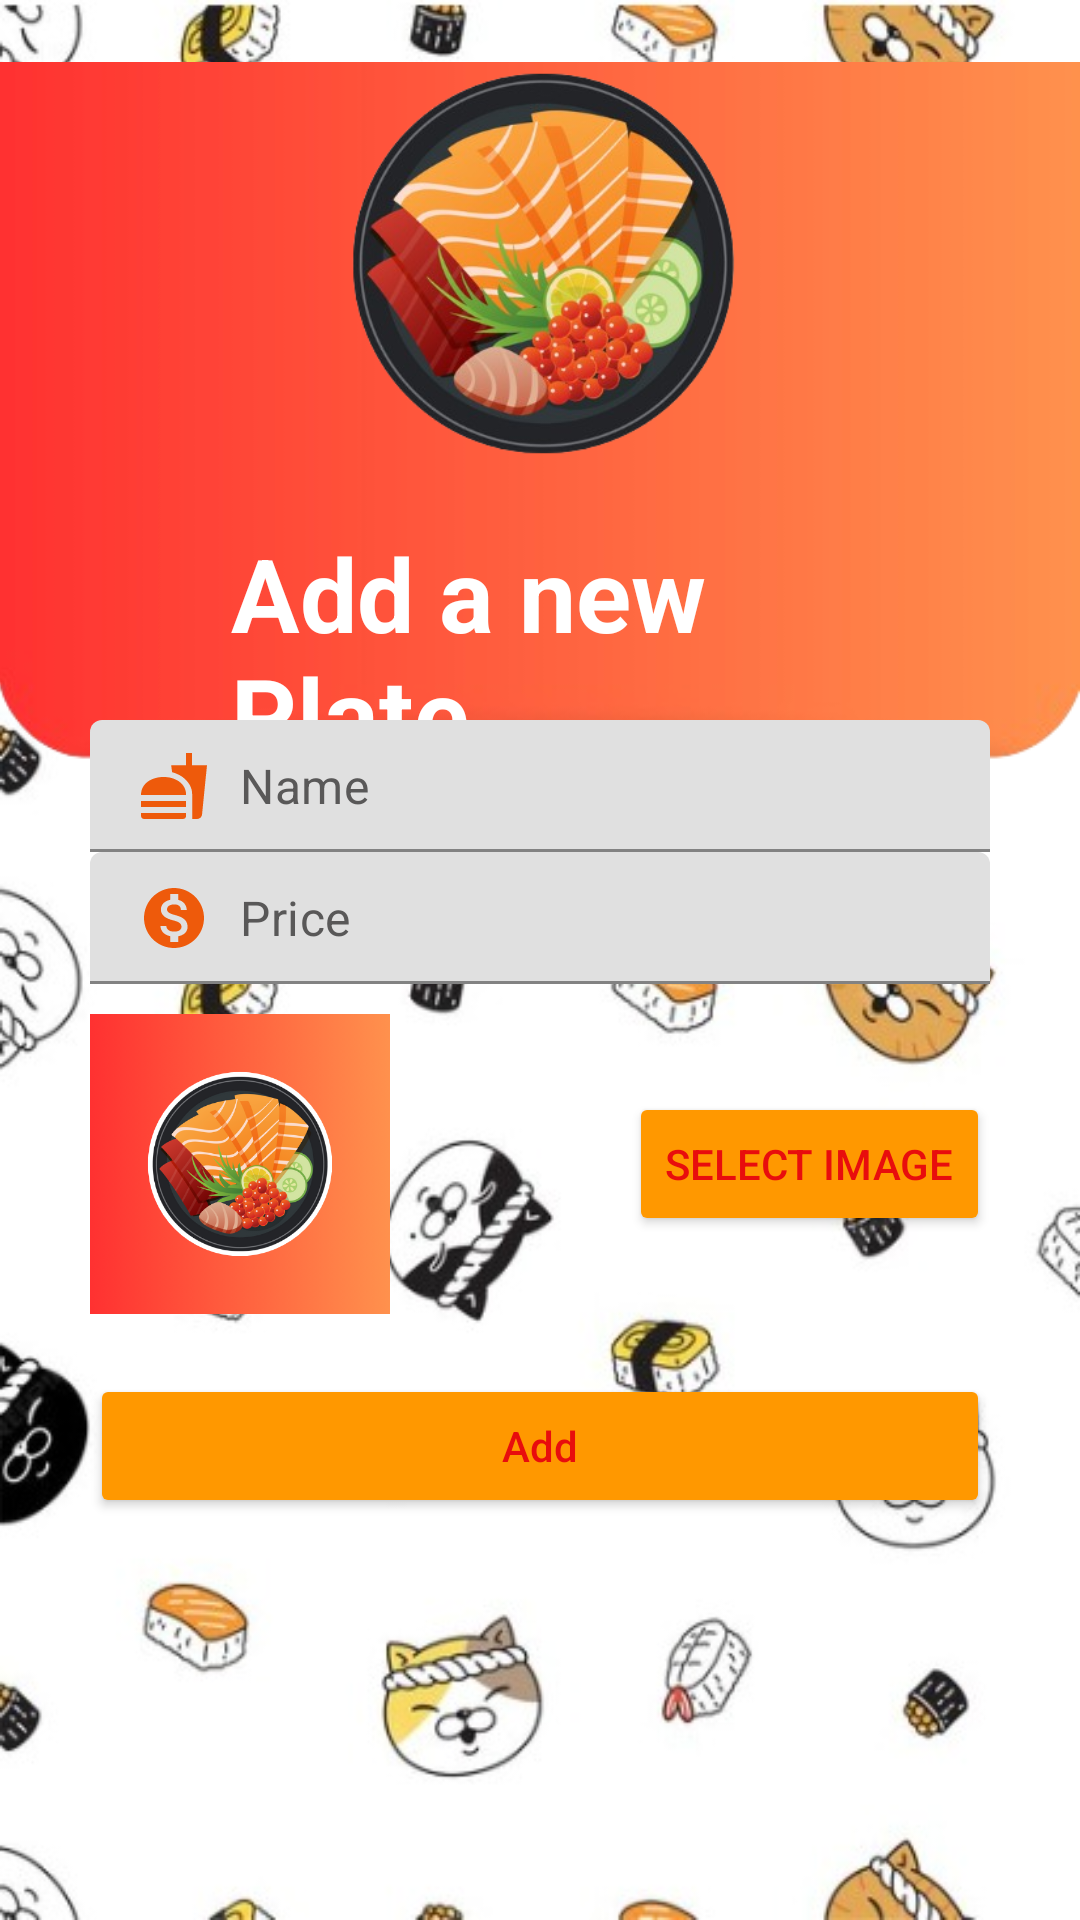

This screen was rendered from an Android layout file. Write that file and the resources it references.
<!-- AndroidManifest.xml: application theme Theme.MaterialComponents.Light.NoActionBar -->
<!-- res/layout/activity_sushi_add.xml -->
<?xml version="1.0" encoding="utf-8"?>
<RelativeLayout xmlns:android="http://schemas.android.com/apk/res/android"
    xmlns:app="http://schemas.android.com/apk/res-auto"
    xmlns:tools="http://schemas.android.com/tools"
    android:layout_width="match_parent"
    android:layout_height="match_parent"
    android:background="@drawable/background2"
    tools:context=".SushiAddActivity">

    <RelativeLayout
        android:layout_width="match_parent"
        android:layout_height="match_parent">

        <ImageView
            android:id="@+id/imageView3"
            android:layout_width="match_parent"
            android:layout_height="477dp"
            android:layout_marginStart="-1dp"
            android:layout_marginTop="-38dp"
            android:layout_marginEnd="0dp"
            android:background="@android:color/transparent"
            app:srcCompat="@drawable/orange_rectangle" />

        <ImageView
            android:id="@+id/imageViewLogo"
            android:layout_width="268dp"
            android:layout_height="339dp"
            android:layout_alignParentStart="true"
            android:layout_alignParentEnd="true"
            android:layout_marginStart="72dp"
            android:layout_marginTop="-82dp"
            android:layout_marginEnd="70dp"
            app:srcCompat="@drawable/logo_sinf" />

        <TextView
            android:id="@+id/textViewLogin"
            android:layout_width="257dp"
            android:layout_height="wrap_content"
            android:layout_alignParentStart="true"
            android:layout_alignParentTop="true"
            android:layout_alignParentEnd="true"
            android:layout_marginStart="77dp"
            android:layout_marginTop="175dp"
            android:layout_marginEnd="76dp"
            android:text="Add a new Plate"
            android:textColor="@color/white"
            android:textSize="34sp"
            android:textStyle="bold" />

        <ImageButton
            android:id="@+id/imageButton"
            android:layout_width="51dp"
            android:layout_height="45dp"
            android:layout_alignParentStart="true"
            android:layout_alignParentTop="true"
            android:layout_marginStart="3dp"
            android:layout_marginTop="3dp"
            android:background="@android:color/transparent"
            app:srcCompat="@drawable/ic_arrow_back_white" />

    </RelativeLayout>

    <ScrollView
        android:layout_width="match_parent"
        android:layout_height="match_parent"
        android:layout_marginStart="30dp"
        android:layout_marginTop="240dp"
        android:layout_marginEnd="30dp">

        <RelativeLayout
            android:layout_width="match_parent"
            android:layout_height="wrap_content">

            <com.google.android.material.textfield.TextInputLayout
                android:id="@+id/nameTil"
                android:layout_width="match_parent"
                android:layout_height="wrap_content"
                app:hintEnabled="false">

                <EditText
                    android:id="@+id/nameEt"
                    android:layout_width="match_parent"
                    android:layout_height="wrap_content"
                    android:background="@drawable/shape_edittext"
                    android:drawableStart="@drawable/ic_fastfood_o"
                    android:drawablePadding="10dp"
                    android:hint="@string/name"
                    android:padding="10dp"
                    android:textColor="@color/black"
                    android:textColorHint="@color/gray"
                    tools:ignore="TouchTargetSizeCheck" />

            </com.google.android.material.textfield.TextInputLayout>

            <com.google.android.material.textfield.TextInputLayout
                android:id="@+id/priceTil"
                android:layout_width="match_parent"
                android:layout_height="wrap_content"
                android:layout_below="@id/nameTil"
                app:hintEnabled="false">

                <EditText
                    android:id="@+id/priceEt"
                    android:layout_width="match_parent"
                    android:layout_height="wrap_content"
                    android:inputType="numberDecimal"
                    android:background="@drawable/shape_edittext"
                    android:drawableStart="@drawable/ic_monetization_o"
                    android:drawablePadding="10dp"
                    android:hint="Price"
                    android:padding="10dp"
                    android:textColor="@color/black"
                    android:textColorHint="@color/gray"
                    tools:ignore="TouchTargetSizeCheck" />

            </com.google.android.material.textfield.TextInputLayout>

            <RelativeLayout
                android:id="@+id/imageLayout"
                android:layout_width="match_parent"
                android:layout_height="wrap_content"
                android:layout_below="@id/priceTil"
                android:layout_marginTop="10dp"
                app:hintEnabled="false">

                <ImageView
                    android:id="@+id/imageViewSelected"
                    android:layout_width="100dp"
                    android:layout_height="100dp"
                    android:layout_centerVertical="true"
                    android:layout_alignParentStart="true"
                    android:scaleType="centerCrop"
                    android:src="@drawable/logo" />

                <Button
                    android:id="@+id/btnSelectImage"
                    android:layout_width="wrap_content"
                    android:layout_height="wrap_content"
                    android:layout_alignParentEnd="true"
                    android:layout_centerVertical="true"
                    android:backgroundTint="@color/orange"
                    android:text="Select Image"
                    android:textColor="@color/red"
                    app:strokeColor="@color/red"
                    app:strokeWidth="1dp" />
            </RelativeLayout>


            <Button
                android:id="@+id/btnAdd"
                android:layout_width="match_parent"
                android:layout_height="wrap_content"
                android:layout_below="@id/imageLayout"
                android:layout_marginTop="20dp"
                android:backgroundTint="@color/orange"
                android:text="Add"
                android:textAllCaps="false"
                android:textColor="@color/red"
                app:cornerRadius="10dp"
                app:strokeColor="@color/red"
                app:strokeWidth="1dp" />
        </RelativeLayout>

    </ScrollView>


</RelativeLayout>
<!-- resources referenced by this layout -->
<resources>
  <color name="black">#FF000000</color>
  <color name="gray">#595858</color>
  <color name="orange">#FF9800</color>
  <color name="red">#E80D0D</color>
  <color name="white">#FFFFFFFF</color>
  <!-- drawable background2: jpeg bitmap (drawable, 53169 bytes) -->
  <!-- drawable ic_fastfood_o (drawable) -->
  <vector android:height="24dp" android:tint="#EE5A0B"
      android:viewportHeight="24" android:viewportWidth="24"
      android:width="24dp" xmlns:android="http://schemas.android.com/apk/res/android">
      <path android:fillColor="@android:color/white" android:pathData="M18.06,22.99h1.66c0.84,0 1.53,-0.64 1.63,-1.46L23,5.05h-5L18,1h-1.97v4.05h-4.97l0.3,2.34c1.71,0.47 3.31,1.32 4.27,2.26 1.44,1.42 2.43,2.89 2.43,5.29v8.05zM1,21.99L1,21h15.03v0.99c0,0.55 -0.45,1 -1.01,1L2.01,22.99c-0.56,0 -1.01,-0.45 -1.01,-1zM16.03,14.99c0,-8 -15.03,-8 -15.03,0h15.03zM1.02,17h15v2h-15z"/>
  </vector>
  <!-- drawable ic_monetization_o (drawable) -->
  <vector android:height="24dp" android:tint="#EE5A0B"
      android:viewportHeight="24" android:viewportWidth="24"
      android:width="24dp" xmlns:android="http://schemas.android.com/apk/res/android">
      <path android:fillColor="@android:color/white" android:pathData="M12,2C6.48,2 2,6.48 2,12s4.48,10 10,10 10,-4.48 10,-10S17.52,2 12,2zM13.41,18.09L13.41,20h-2.67v-1.93c-1.71,-0.36 -3.16,-1.46 -3.27,-3.4h1.96c0.1,1.05 0.82,1.87 2.65,1.87 1.96,0 2.4,-0.98 2.4,-1.59 0,-0.83 -0.44,-1.61 -2.67,-2.14 -2.48,-0.6 -4.18,-1.62 -4.18,-3.67 0,-1.72 1.39,-2.84 3.11,-3.21L10.74,4h2.67v1.95c1.86,0.45 2.79,1.86 2.85,3.39L14.3,9.34c-0.05,-1.11 -0.64,-1.87 -2.22,-1.87 -1.5,0 -2.4,0.68 -2.4,1.64 0,0.84 0.65,1.39 2.67,1.91s4.18,1.39 4.18,3.91c-0.01,1.83 -1.38,2.83 -3.12,3.16z"/>
  </vector>
  <!-- drawable logo: png bitmap (drawable, 152012 bytes) -->
  <!-- drawable logo_sinf: png bitmap (drawable, 155997 bytes) -->
  <!-- drawable orange_rectangle: png bitmap (drawable, 26721 bytes) -->
  <string name="name">Name</string>
</resources>
